The GitHub repository jishwar710/stroke-detection-project contains a labelled image folder "brain_dataset" with 2 categories: normal, stroke. Examples follow, each with its label.

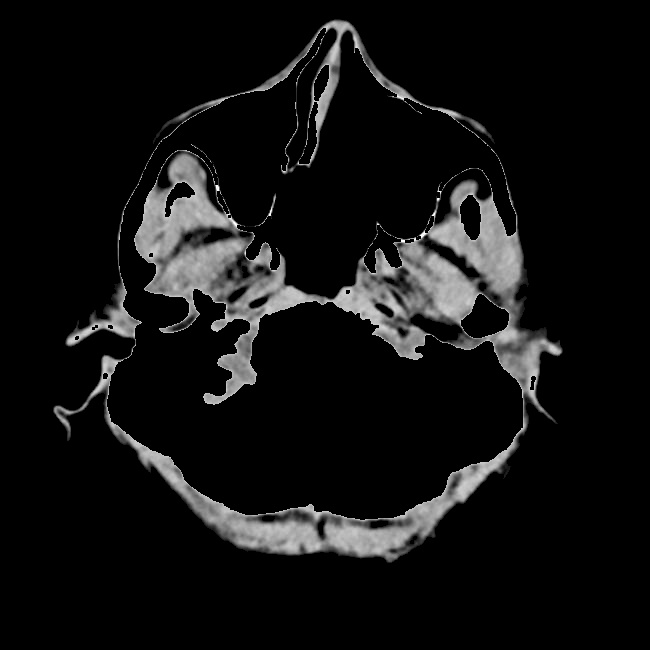
Label: normal

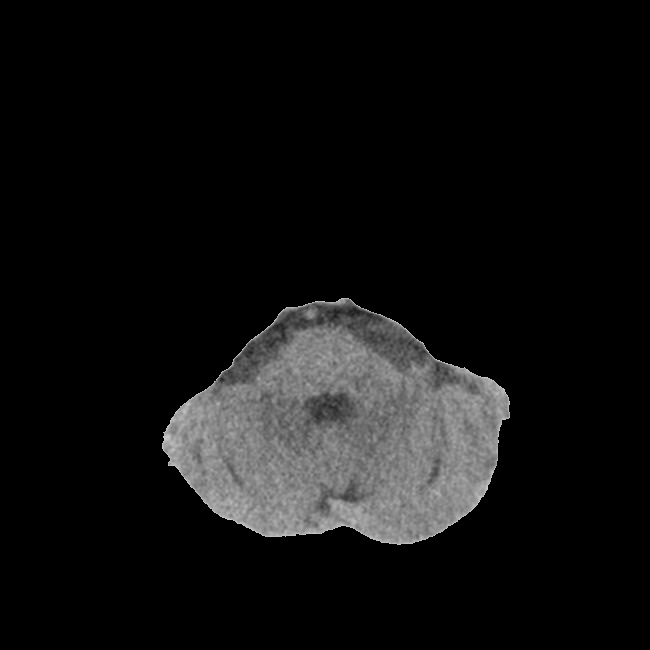
Label: stroke

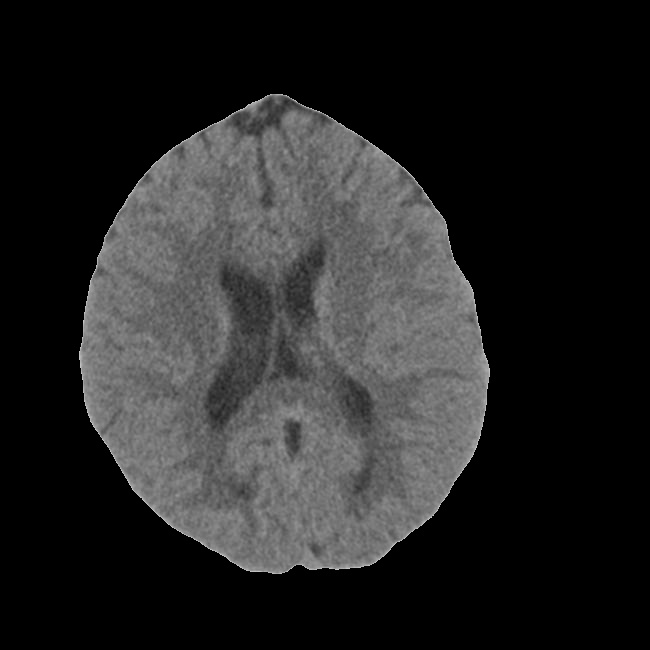
Label: normal

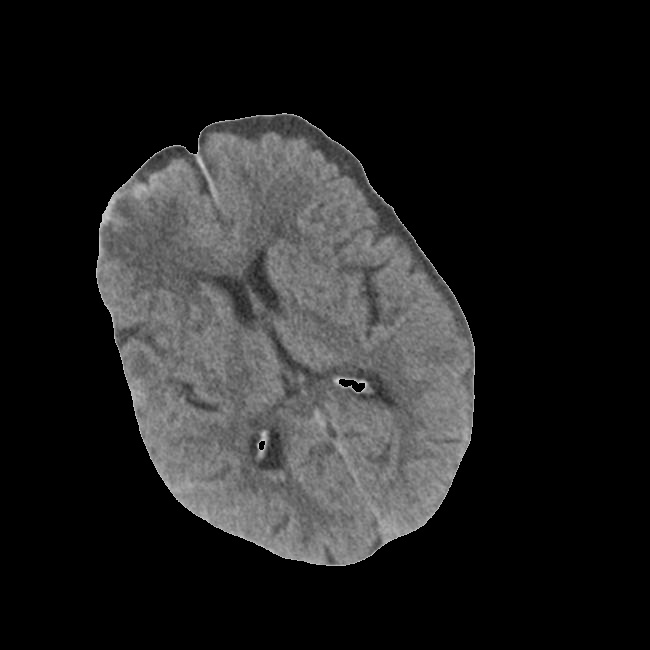
Label: stroke

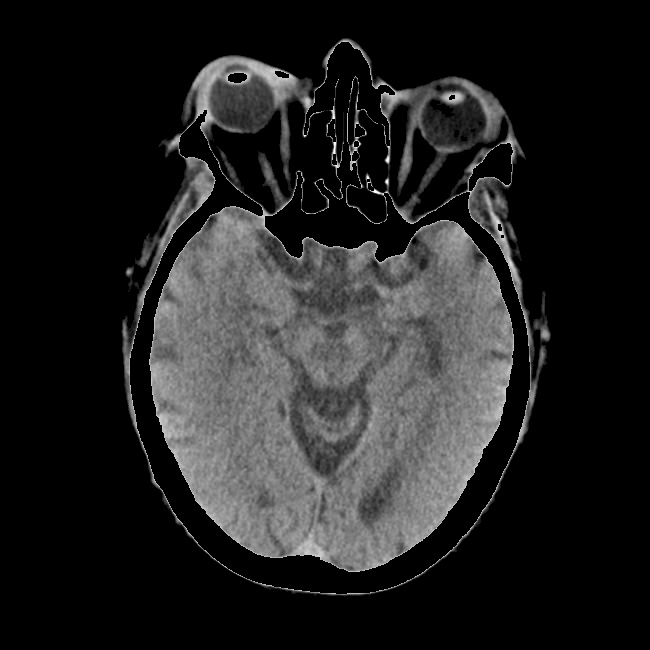
Label: normal

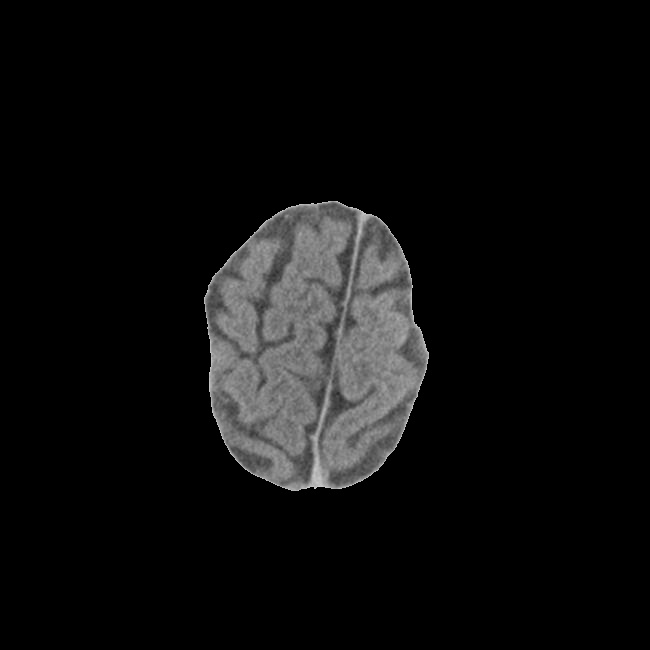
Label: normal
